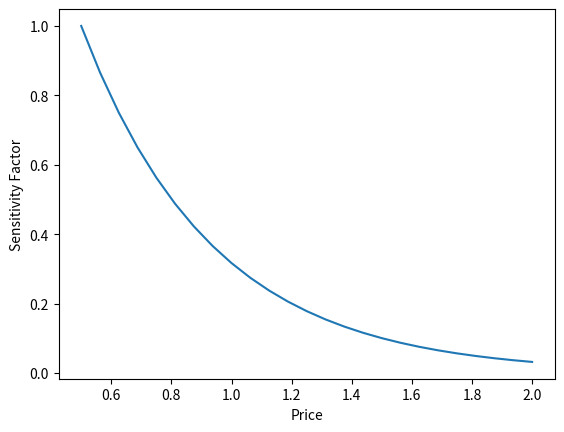

Recreate this plot in Python. (Note: this script raises an exception after producing the figure.)
# [redacted]
# 10 October 2019
# Sensitivity

import matplotlib.pylab as plt
import numpy as np

# User Sensitivity

price = np.arange(0.5,2.001,0.0625)

sensitivity = 3.16*np.exp(-2.3*price)

plt.plot(price, sensitivity)
plt.xlabel("Price")
plt.ylabel("Sensitivity Factor")
plt.savefig("figs/sensitivity.png")
#plt.show()

# Typical Arrival rate

hours = np.arange(0,25,1)
typ_a_r = [0.04,0.04,0.04,0.04,0.04,0.04,0.1,0.2,0.3,0.5,0.6,0.8,0.6,0.45,0.6,0.62,0.68,0.5,0.4,0.4,0.3,0.2,0.08,0.08,0.08]
normalised_a_r = []

for i in typ_a_r:
    normalised_a_r.append(i*15)

plt.figure()
plt.xlabel("hours")
plt.ylabel("Arrival Rate")
plt.step(hours,normalised_a_r)
plt.savefig("figs/typical.png")
#plt.show()

# Hour price per day (parameters from price function)
mu = 0.8
tau = 3
phi = 1.1
gam = 3

a = 0.159
b = 0.7
c = 2

C = 100

day_price = []
for p in normalised_a_r:
    r = -14.3*p+114
    day_price.append(a*np.arctan(b*(p - c)) + mu*np.exp(-tau*(r/C)-gam)+ phi)

plt.figure()
plt.step(hours, day_price)
plt.xlabel("hours")
plt.ylabel("Typical Day prices")
plt.savefig("figs/day_price.png")
#plt.show()

# ideal arrival Rate
eff_a_r = []
for j in day_price:
    eff_a_r.append(20*3.16*np.exp(-2.3*j)+1.5)

plt.figure()
plt.step(hours,eff_a_r)
plt.ylim(0,12)
plt.xlabel("hours")
plt.ylabel("Ideal Arrival Rate")
plt.savefig("figs/ideal.png")


# Effective arrival Rate

eff_a_r[0] = 0.1
eff_a_r[1] = 0.2
eff_a_r[2] = 0.2
eff_a_r[3] = 0.2
eff_a_r[4] = 0.9
eff_a_r[4] = 4.5


eff_a_r[22] = 2
eff_a_r[23] = 1.2
eff_a_r[24] = 1
plt.figure()
plt.step(hours, normalised_a_r, color="b",label = "Original")
plt.step(hours,eff_a_r,color="r", label = "Effective")

plt.legend(loc='upper right')
plt.xlabel("hours")
plt.ylabel("Arrival Rate")
plt.savefig("figs/effective.png")
plt.show()
